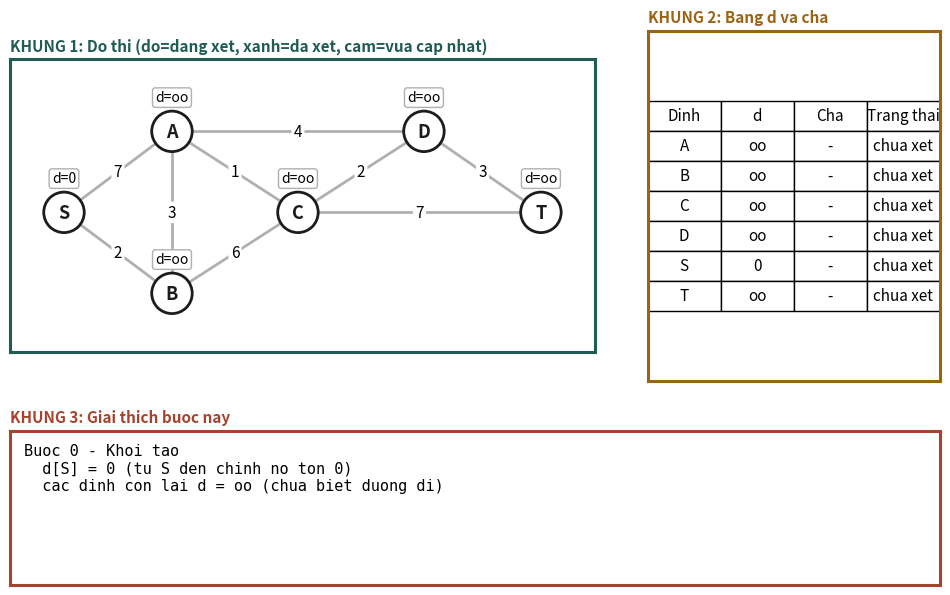
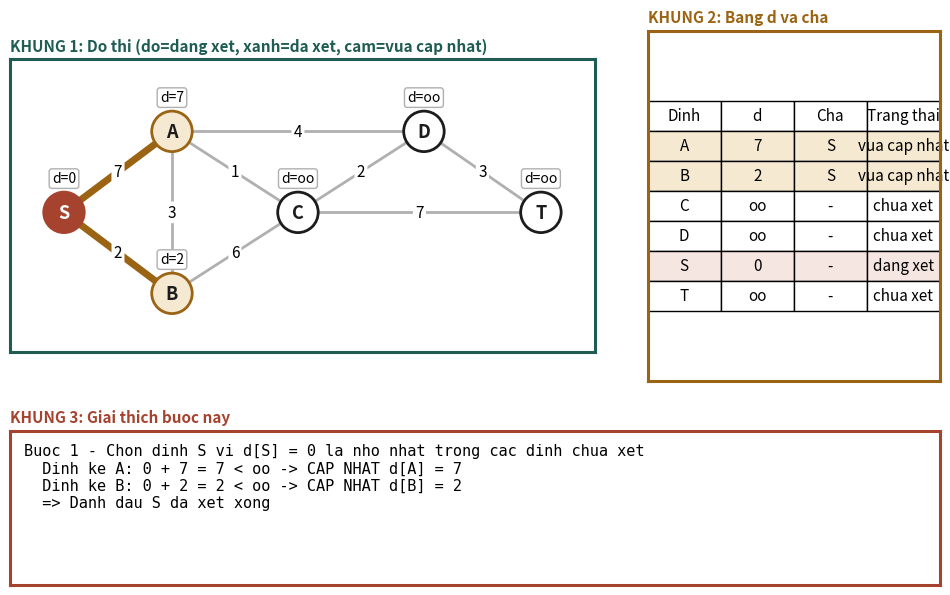
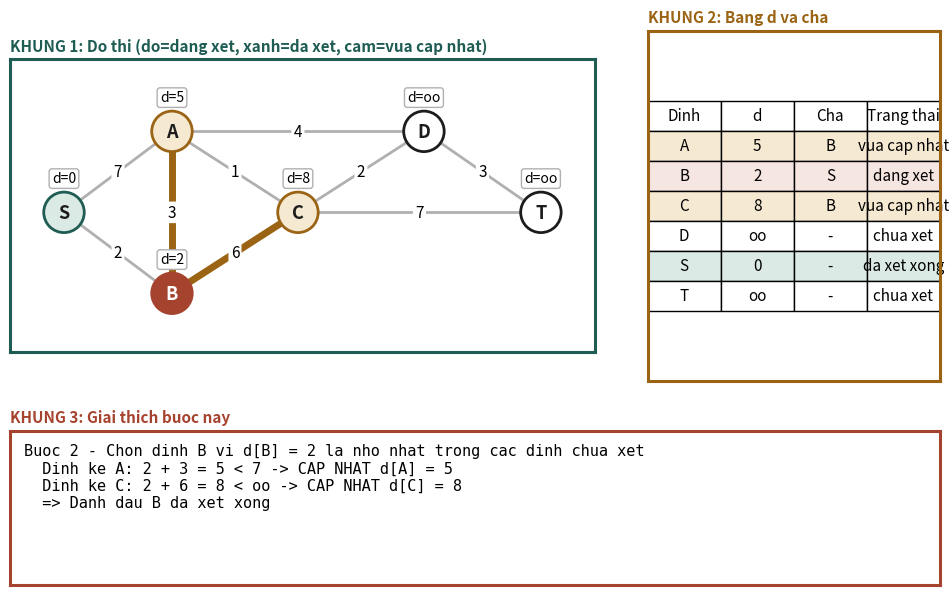
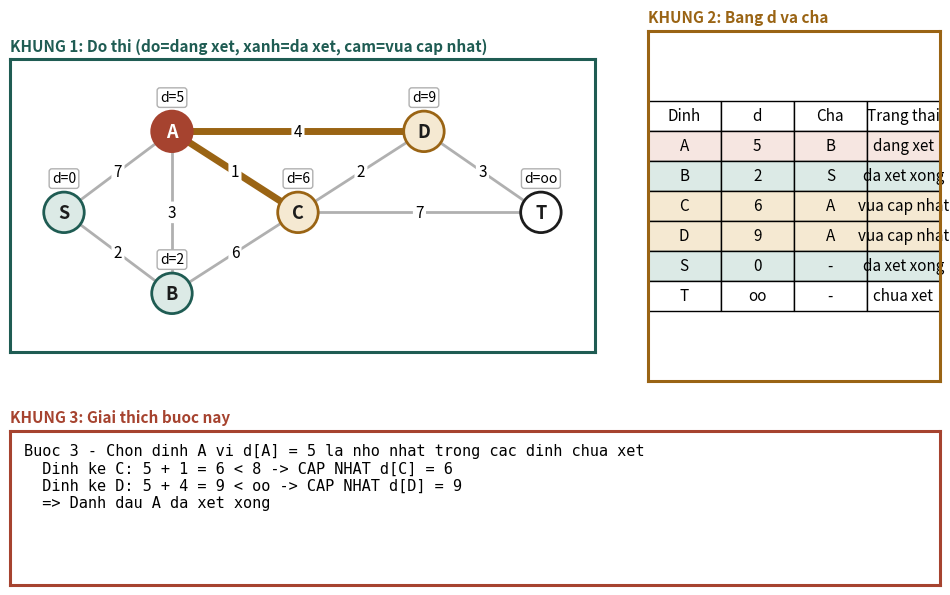
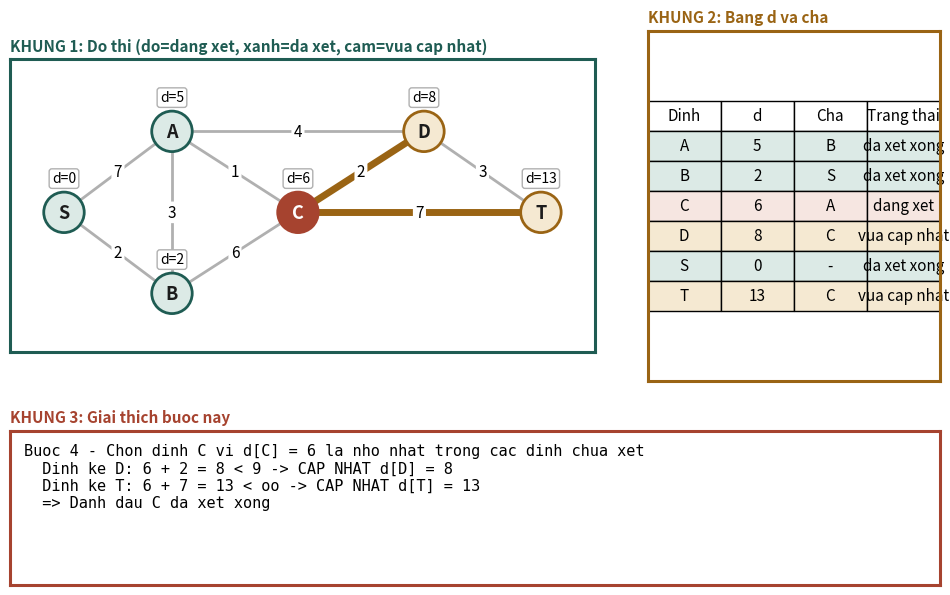
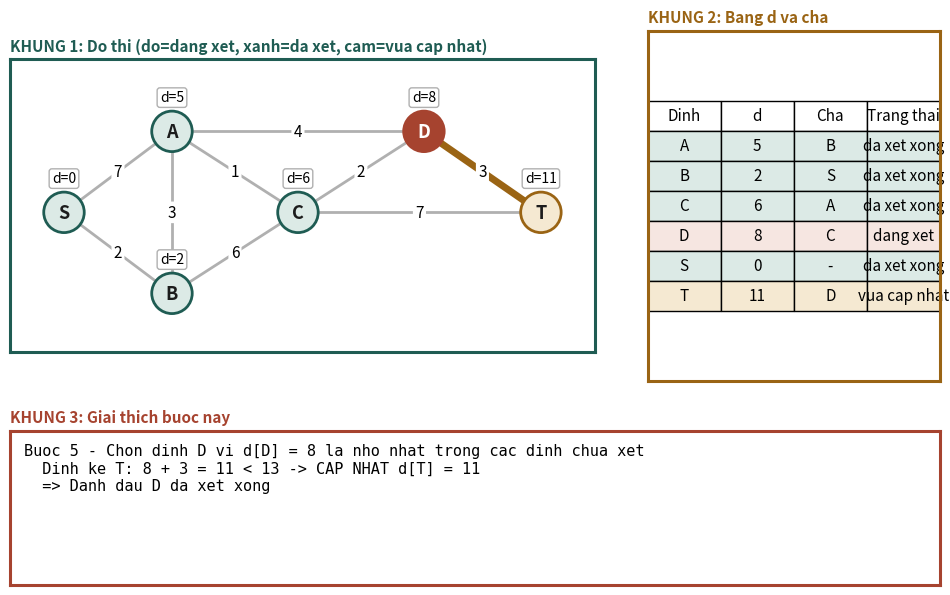
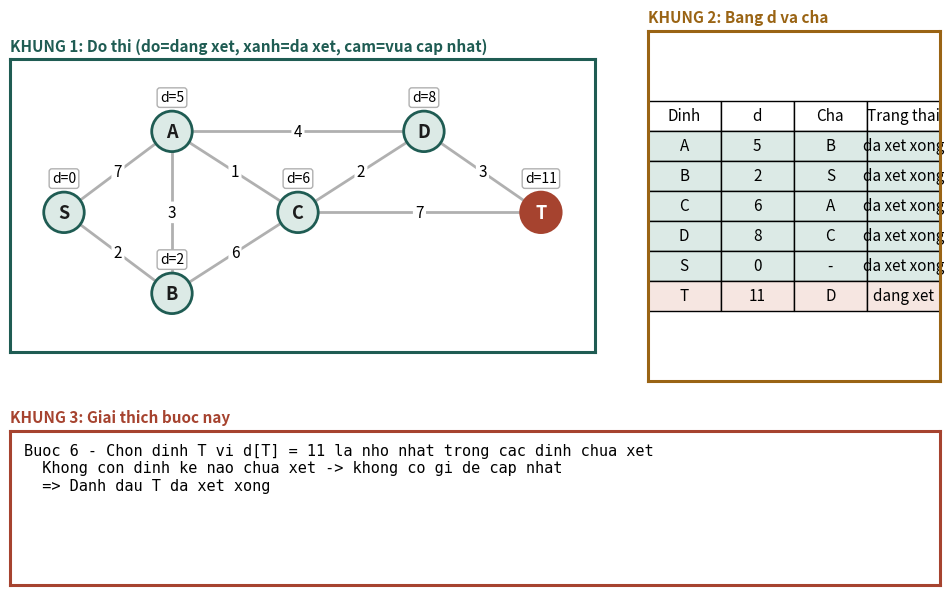

Recreate these plots in Python, in order.
# Ô 1: thư viện và dữ liệu
import math
import matplotlib.pyplot as plt
from matplotlib.patches import Circle

VO_CUNG = math.inf

# Đồ thị vô hướng 6 đỉnh theo đề bài:
# SA=7, SB=2, AB=3, BC=6, AC=1, AD=4, CD=2, CT=7, DT=3
DO_THI = {
    "S": {"A": 7, "B": 2},
    "A": {"S": 7, "B": 3, "C": 1, "D": 4},
    "B": {"S": 2, "A": 3, "C": 6},
    "C": {"A": 1, "B": 6, "D": 2, "T": 7},
    "D": {"A": 4, "C": 2, "T": 3},
    "T": {"C": 7, "D": 3}
}

# Tọa độ các đỉnh (để vẽ hình giống như đề bài)
TOA_DO = {
    "S": (0.0, 0.0),
    "A": (2.4, 1.8),
    "B": (2.4, -1.8),
    "C": (5.2, 0.0),
    "D": (8.0, 1.8),
    "T": (10.6, 0.0)
}

NGUON = "S"

# Màu sắc theo bài giảng
MAU = {
    "den": "#1C1C1C",
    "xam": "#B0B0B0",
    "xanh": "#1F5C53",
    "xanh_nhat": "#DCEAE6",
    "cam": "#9A6414",
    "cam_nhat": "#F5E9D2",
    "do": "#A6432F"
}

def so(x):
    """In khoảng cách: vô cùng -> 'oo'."""
    return "oo" if x == VO_CUNG else str(x)
print("Khởi tạo dữ liệu đồ thị thành công! Nguồn:", NGUON)

# Ô 2: thuật toán Dijkstra - mỗi bước đều ghi lời giải
def chup(buoc, hien_tai, dist, cha, da_xet, cap_nhat, loi_giai):
    """Lưu lại trạng thái sau một bước để vẽ hình."""
    return {
        "buoc": buoc,
        "hien_tai": hien_tai,
        "dist": dict(dist),
        "cha": dict(cha),
        "da_xet": list(da_xet),
        "cap_nhat": list(cap_nhat),
        "loi_giai": list(loi_giai)
    }

def dijkstra(do_thi, nguon):
    dist = {v: VO_CUNG for v in do_thi} # d[v]: khoảng cách tốt nhất đã biết
    cha = {v: None for v in do_thi}    # cha[v]: đỉnh đi trước v trên đường ngắn nhất
    da_xet = []                        # các đỉnh đã xét xong
    dist[nguon] = 0
    cac_buoc = [chup(0, None, dist, cha, da_xet, [],
                     ["Buoc 0 - Khoi tao",
                      "  d[%s] = 0 (tu %s den chinh no ton 0)" % (nguon, nguon),
                      "  cac dinh con lai d = oo (chua biet duong di)"])]
    dem = 0
    while True:
        # Việc 1: chọn đỉnh chưa xét có d nhỏ nhất
        ung_vien = [v for v in do_thi if v not in da_xet and dist[v] != VO_CUNG]
        if not ung_vien:
            break
        u = min(ung_vien, key=lambda v: dist[v])
        dem += 1
        loi = ["Buoc %d - Chon dinh %s vi d[%s] = %s la nho nhat trong cac dinh chua xet"
               % (dem, u, u, dist[u])]
        da_xet.append(u)
        
        # Việc 2: xét các đỉnh kề chưa xét, thử cập nhật
        cap_nhat = []
        for v, w in do_thi[u].items():
            if v in da_xet:
                continue
            moi = dist[u] + w
            if moi < dist[v]:
                loi.append("  Dinh ke %s: %s + %s = %s < %s -> CAP NHAT d[%s] = %s"
                           % (v, dist[u], w, moi, so(dist[v]), v, moi))
                dist[v] = moi
                cha[v] = u
                cap_nhat.append(v)
            else:
                loi.append("  Dinh ke %s: %s + %s = %s >= %s -> giu nguyen"
                           % (v, dist[u], w, moi, so(dist[v])))
        if not cap_nhat and len(loi) == 1:
            loi.append("  Khong con dinh ke nao chua xet -> khong co gi de cap nhat")
            
        # Việc 3: đánh dấu đã xét xong, lặp lại
        loi.append("  => Danh dau %s da xet xong" % u)
        cac_buoc.append(chup(dem, u, dist, cha, da_xet, cap_nhat, loi))
    return dist, cha, cac_buoc

def truy_vet(cha, dich):
    """Đi ngược theo cha từ đích về nguồn để lấy đường đi."""
    duong, v = [], dich
    while v is not None:
        duong.append(v)
        v = cha[v]
    return duong[::-1]
print("Đã định nghĩa xong thuật toán Dijkstra!")

# Ô 3: vẽ hình có khung (3 khung: đồ thị, bảng, giải thích)
def khung(ax, tieu_de, mau):
    for s in ax.spines.values():
        s.set_edgecolor(mau)
        s.set_linewidth(2.2)
    ax.set_xticks([])
    ax.set_yticks([])
    ax.set_title(tieu_de, fontsize=11, fontweight="bold", color=mau, loc="left")

def ve_do_thi(ax, b, do_thi, toa_do):
    nong = set()
    if b["hien_tai"] is not None:
        nong = {tuple(sorted((b["hien_tai"], v))) for v in b["cap_nhat"]}
    # Vẽ cạnh
    for u in do_thi:
        for v, w in do_thi[u].items():
            if u < v:
                (x1, y1), (x2, y2) = toa_do[u], toa_do[v]
                la_nong = (u, v) in nong
                ax.plot([x1, x2], [y1, y2], zorder=1, lw=5 if la_nong else 2,
                        color=MAU["cam"] if la_nong else MAU["xam"])
                ax.text((x1 + x2) / 2, (y1 + y2) / 2, str(w), ha="center", va="center",
                        fontsize=11, zorder=2,
                        bbox=dict(boxstyle="round,pad=0.15", fc="white", ec="none"))
    # Vẽ đỉnh
    for v, (x, y) in toa_do.items():
        if v == b["hien_tai"]:
            mn, vien, chu = MAU["do"], MAU["do"], "white" # đang xét
        elif v in b["da_xet"]:
            mn, vien, chu = MAU["xanh_nhat"], MAU["xanh"], MAU["den"] # đã xét
        elif v in b["cap_nhat"]:
            mn, vien, chu = MAU["cam_nhat"], MAU["cam"], MAU["den"] # vừa cập nhật
        else:
            mn, vien, chu = "white", MAU["den"], MAU["den"] # chưa xét
            
        ax.add_patch(Circle((x, y), 0.45, fc=mn, ec=vien, lw=2, zorder=3))
        ax.text(x, y, v, ha="center", va="center", fontsize=13, fontweight="bold", color=chu, zorder=4)
        ax.text(x, y + 0.75, "d=" + so(b["dist"][v]), ha="center", va="center", fontsize=10,
                zorder=4, bbox=dict(boxstyle="round,pad=0.2", fc="white", ec=MAU["xam"]))
    
    xs = [p[0] for p in toa_do.values()]
    ys = [p[1] for p in toa_do.values()]
    ax.set_xlim(min(xs) - 1.2, max(xs) + 1.2)
    ax.set_ylim(min(ys) - 1.3, max(ys) + 1.6)
    ax.set_aspect("equal")

def ve_bang(ax, b):
    hang, mau_o = [], []
    for v in sorted(b["dist"]):
        if v == b["hien_tai"]:
            tt, m = "dang xet", "#F6E6E1"
        elif v in b["da_xet"]:
            tt, m = "da xet xong", MAU["xanh_nhat"]
        elif v in b["cap_nhat"]:
            tt, m = "vua cap nhat", MAU["cam_nhat"]
        else:
            tt, m = "chua xet", "white"
        hang.append([v, so(b["dist"][v]), b["cha"][v] or "-", tt])
        mau_o.append([m] * 4)
    t = ax.table(cellText=hang, colLabels=["Dinh", "d", "Cha", "Trang thai"],
                 cellColours=mau_o, loc="center", cellLoc="center")
    t.auto_set_font_size(False)
    t.set_fontsize(11)
    t.scale(1, 1.8)

def ve_buoc(b, do_thi=DO_THI, toa_do=TOA_DO):
    fig = plt.figure(figsize=(12, 7.2))
    gs = fig.add_gridspec(2, 2, width_ratios=[2, 1], height_ratios=[2.5, 1.1], hspace=0.2, wspace=0.12)
    ax1 = fig.add_subplot(gs[0, 0])
    ax2 = fig.add_subplot(gs[0, 1])
    ax3 = fig.add_subplot(gs[1, :])
    khung(ax1, "KHUNG 1: Do thi (do=dang xet, xanh=da xet, cam=vua cap nhat)", MAU["xanh"])
    khung(ax2, "KHUNG 2: Bang d va cha", MAU["cam"])
    khung(ax3, "KHUNG 3: Giai thich buoc nay", MAU["do"])
    ve_do_thi(ax1, b, do_thi, toa_do)
    ve_bang(ax2, b)
    ax3.text(0.015, 0.92, "\n".join(b["loi_giai"]), va="top", ha="left", fontsize=11,
             family="monospace", transform=ax3.transAxes)
    plt.show()
print("Đã cấu hình xong hàm hiển thị trực quan đồ thị!")

# Ô 4: chạy thuật toán, in lời giải và vẽ hình từng bước
dist, cha, cac_buoc = dijkstra(DO_THI, NGUON)
for b in cac_buoc:
    print("\n".join(b["loi_giai"]))
    print()
    ve_buoc(b)

# Ô 5: kết quả cuối cùng và đường đi ngắn nhất
print("="*55)
print("KET QUA: khoang cach ngan nhat tu %s" % NGUON)
print("="*55)
for v in sorted(dist):
    if v == NGUON:
        continue
    print("  d(%s -> %s) = %2s  |  duong di: %s"
          % (NGUON, v, so(dist[v]), " -> ".join(truy_vet(cha, v))))
print("="*55)
